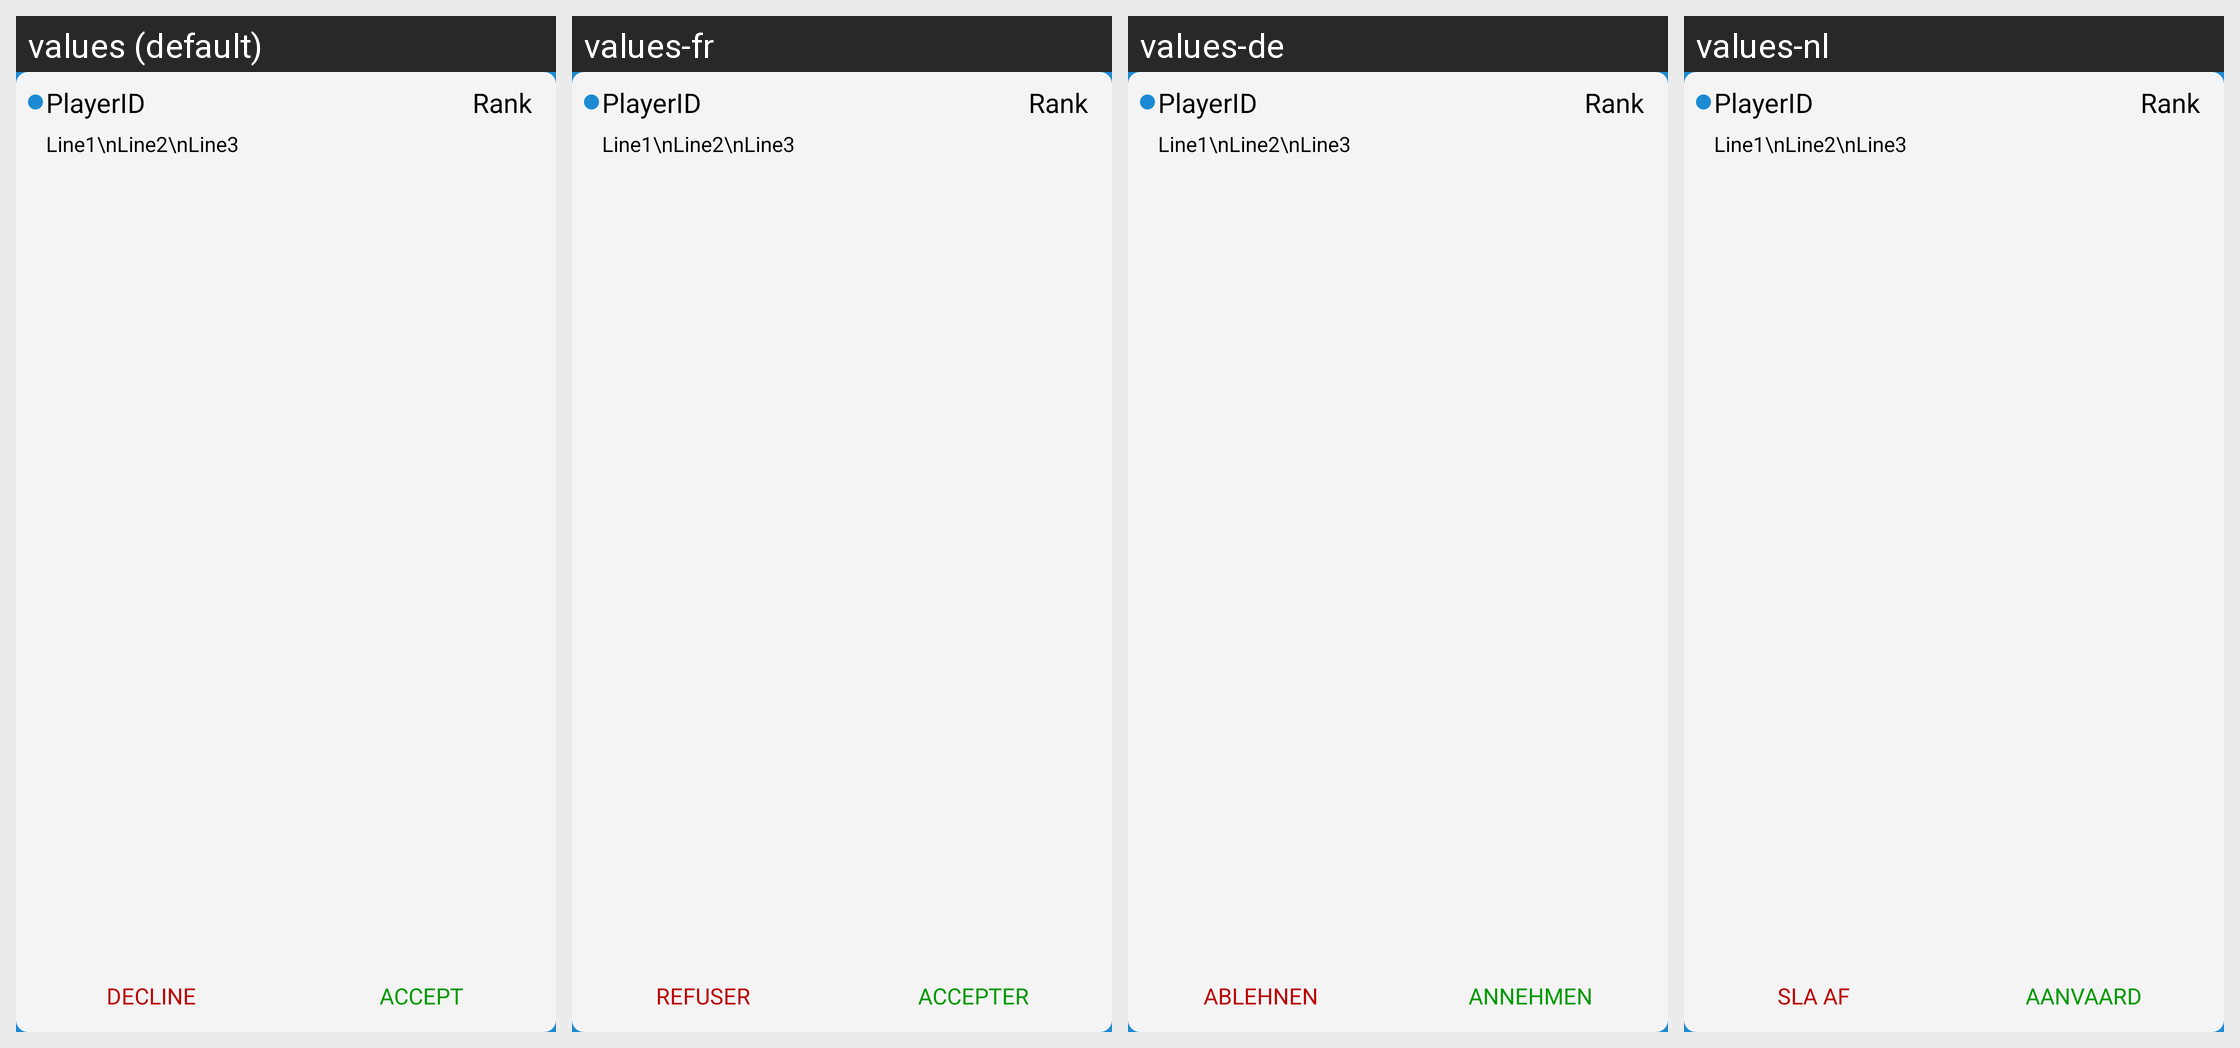

Locale-by-locale string values for the Android screen shown in this grid:
Android screen res/layout/invitationcardlayout.xml rendered under 4 locales, left to right: values (default), values-fr, values-de, values-nl. Device: Nexus 5 (rendered at 1080×1920; each locale shown at half size, 540×960, under a caption strip naming it); theme Theme.splash.
Other locales in the repository, not shown: values-ja, values-ko, values-ru, values-tr, values-zh.
Strings drawn on this screen, with the default value and each locale's value (text and hints the layout hard-codes, and strings that could not be matched under every locale, appear in the picture but are not listed):

decline
  values: Decline
  values-fr: Refuser
  values-de: Ablehnen
  values-nl: Sla af

accept
  values: Accept
  values-fr: Accepter
  values-de: Annehmen
  values-nl: Aanvaard
